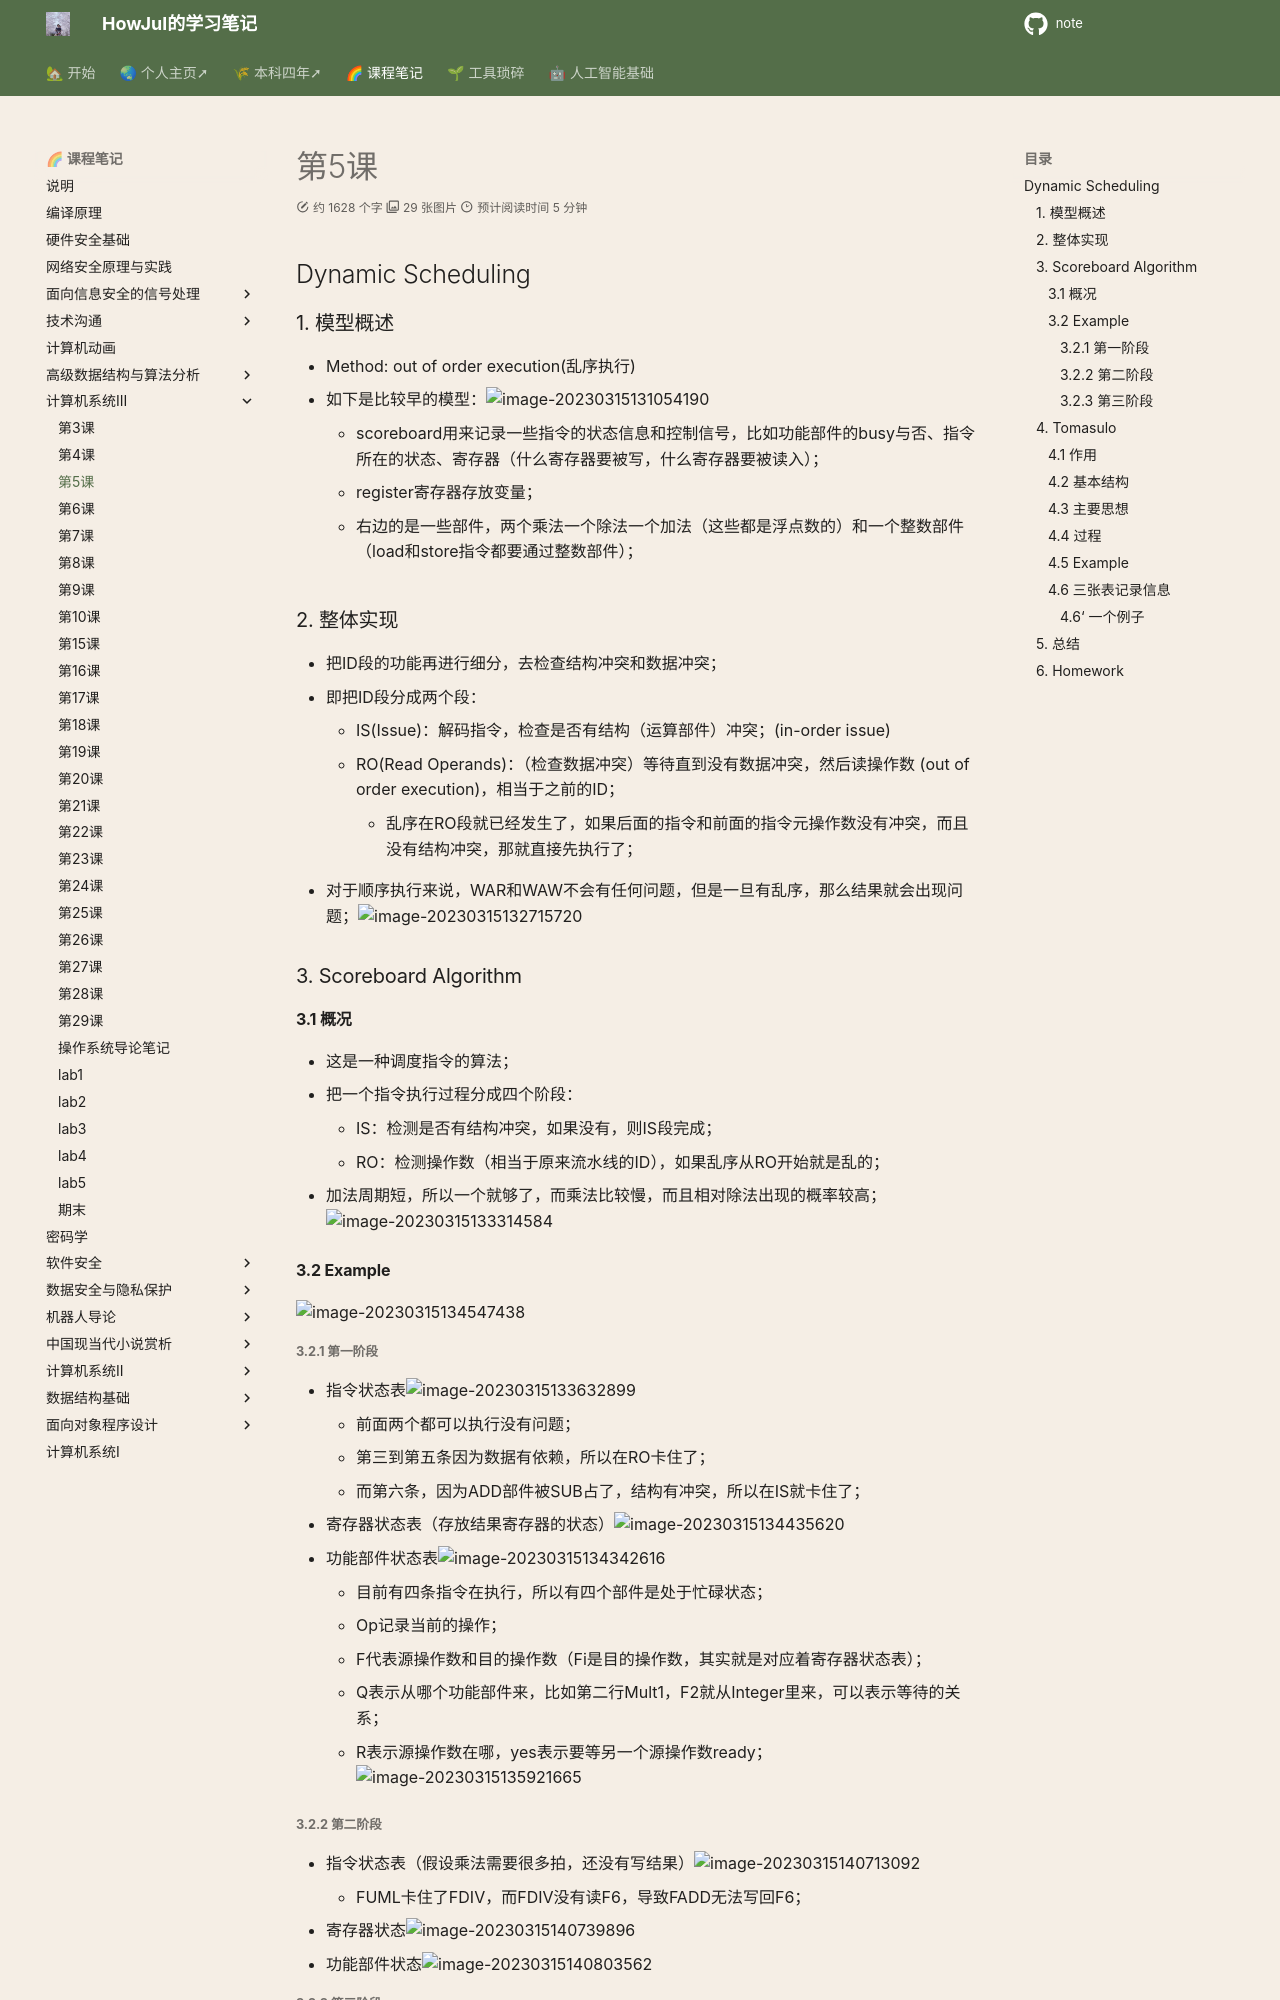

repository: howjul/note · page: 系统三/第五课 3.13/index.html · generator: mkdocs

## Dynamic Scheduling

### 1. 模型概述

- Method: out of order execution(乱序执行)
- 如下是比较早的模型：![image-20230315131054190](../img/3.13/image-20230315131054190.png)
    - scoreboard用来记录一些指令的状态信息和控制信号，比如功能部件的busy与否、指令所在的状态、寄存器（什么寄存器要被写，什么寄存器要被读入）；
    - register寄存器存放变量；
    - 右边的是一些部件，两个乘法一个除法一个加法（这些都是浮点数的）和一个整数部件（load和store指令都要通过整数部件）；

### 2. 整体实现

- 把ID段的功能再进行细分，去检查结构冲突和数据冲突；
- 即把ID段分成两个段：
    - IS(Issue)：解码指令，检查是否有结构（运算部件）冲突；(in-order issue)
    - RO(Read Operands)：（检查数据冲突）等待直到没有数据冲突，然后读操作数 (out of order execution)，相当于之前的ID；
        - 乱序在RO段就已经发生了，如果后面的指令和前面的指令元操作数没有冲突，而且没有结构冲突，那就直接先执行了；
- 对于顺序执行来说，WAR和WAW不会有任何问题，但是一旦有乱序，那么结果就会出现问题；![image-20230315132715720](../img/3.13/image-20230315132715720.png)

### 3. Scoreboard Algorithm

#### 3.1 概况
- 这是一种调度指令的算法；
- 把一个指令执行过程分成四个阶段：
    - IS：检测是否有结构冲突，如果没有，则IS段完成；
    - RO：检测操作数（相当于原来流水线的ID），如果乱序从RO开始就是乱的；

- 加法周期短，所以一个就够了，而乘法比较慢，而且相对除法出现的概率较高；![image-20230315133314584](../img/3.13/image-20230315133314584.png)

#### 3.2 Example

![image-20230315134547438](../img/3.13/image-20230315134547438.png)
##### 3.2.1 第一阶段
- 指令状态表![image-20230315133632899](../img/3.13/image-20230315133632899.png)
    - 前面两个都可以执行没有问题；
    - 第三到第五条因为数据有依赖，所以在RO卡住了；
    - 而第六条，因为ADD部件被SUB占了，结构有冲突，所以在IS就卡住了；
- 寄存器状态表（存放结果寄存器的状态）![image-20230315134435620](../img/3.13/image-20230315134435620.png)


- 功能部件状态表![image-20230315134342616](../img/3.13/image-20230315134342616.png)
    - 目前有四条指令在执行，所以有四个部件是处于忙碌状态；
    - Op记录当前的操作；
    - F代表源操作数和目的操作数（Fi是目的操作数，其实就是对应着寄存器状态表）；
    - Q表示从哪个功能部件来，比如第二行Mult1，F2就从Integer里来，可以表示等待的关系；
    - R表示源操作数在哪，yes表示要等另一个源操作数ready；![image-20230315135921665](../img/3.13/image-20230315135921665.png)
##### 3.2.2 第二阶段

- 指令状态表（假设乘法需要很多拍，还没有写结果）![image-20230315140713092](../img/3.13/image-20230315140713092.png)
    - FUML卡住了FDIV，而FDIV没有读F6，导致FADD无法写回F6；
- 寄存器状态![image-20230315140739896](../img/3.13/image-20230315140739896.png)
- 功能部件状态![image-20230315140803562](../img/3.13/image-20230315140803562.png)
